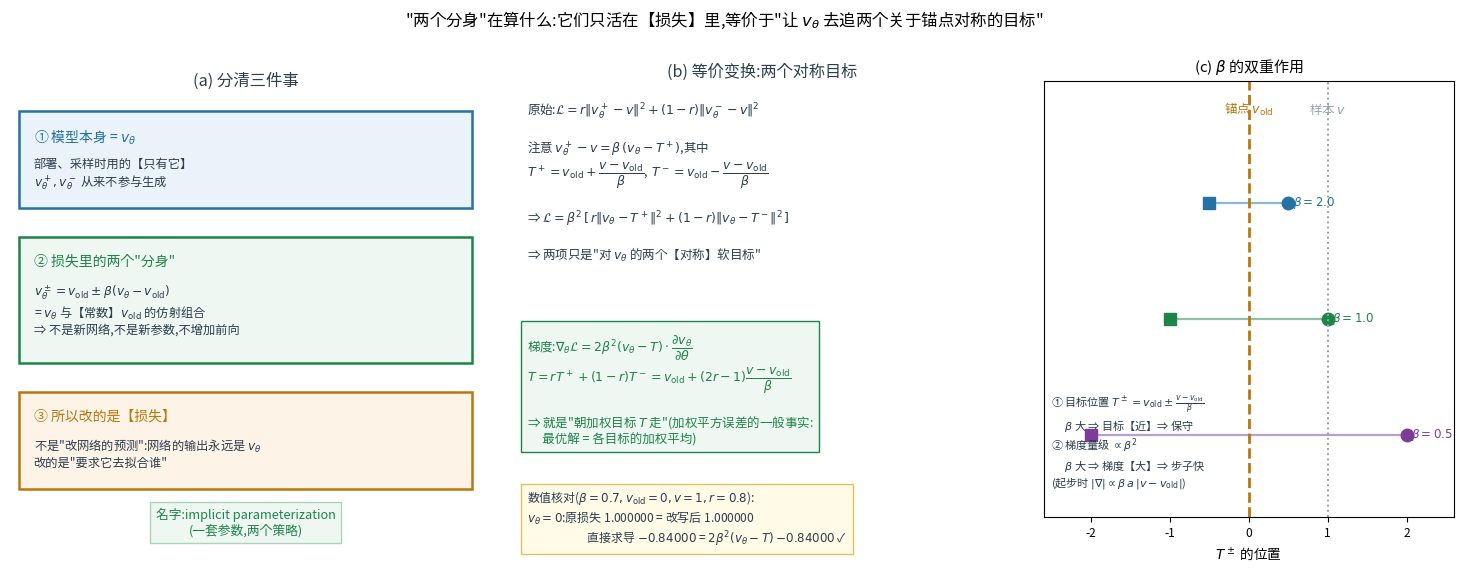

This figure's Python source: (Note: this script raises an exception after producing the figure.)
r""""两个分身"到底在算什么?—— 改的是损失,不是网络的预测,也没有新网络。

  部署/采样时用的:只有 v_θ(它就是模型)
  损失里出现的:  v⁺_θ = v_old + β(v_θ − v_old)     ← 只是 v_θ 与常数 v_old 的仿射组合
                v⁻_θ = v_old − β(v_θ − v_old)

  把 L 改写(完全等价,已数值验证):
      L = β²·[ r‖v_θ − T⁺‖² + (1−r)‖v_θ − T⁻‖² ]
      T⁺ = v_old + (v−v_old)/β ,  T⁻ = v_old − (v−v_old)/β     ← 关于锚点【对称】
  ⇒ 两项不过是"对 v_θ 的两个对称软目标"
  ⇒ 梯度 = 朝加权目标走:∇_θL = 2β²(v_θ − T)·∂v_θ/∂θ
      T = rT⁺ + (1−r)T⁻ = v_old + (2r−1)(v−v_old)/β
  ⇒ 没有任何额外机制
"""
import matplotlib
matplotlib.use("Agg")
from matplotlib import font_manager
for _f in ["/System/Library/Fonts/Supplemental/Arial Unicode.ttf",
           "/System/Library/Fonts/STHeiti Medium.ttc"]:
    try:
        font_manager.fontManager.addfont(_f)
        matplotlib.rcParams["font.family"] = font_manager.FontProperties(fname=_f).get_name()
        break
    except Exception:
        continue
matplotlib.rcParams["axes.unicode_minus"] = False
import matplotlib.pyplot as plt
import numpy as np
from matplotlib.patches import FancyArrowPatch

RED, BLUE, GREEN, DARK, GREY, ORANGE, PURPLE = ("#c0392b", "#2471a3", "#1e8449",
                                                "#2c3e50", "#95a5a6", "#b9770e", "#7d3c98")
RF = "/Users/kevin/code/lingbot-va/.claude/scratch/rf/"

fig = plt.figure(figsize=(15.2, 5.9), dpi=150)

# ---------------- (a) 三件事分清
ax = fig.add_axes([0.03, 0.08, 0.31, 0.82]); ax.axis("off")
ax.text(0.5, 1.00, "(a) 分清三件事", ha="center", va="top", fontsize=11.8, color=DARK)
ax.add_patch(plt.Rectangle((0.02, 0.72), 0.96, 0.20, fc="#eaf2fa", ec=BLUE, lw=1.8))
ax.text(0.05, 0.885, "① 模型本身 = $v_\\theta$", fontsize=10.0, color=BLUE, va="top")
ax.text(0.05, 0.825, "部署、采样时用的【只有它】\n$v^+_\\theta,v^-_\\theta$ 从来不参与生成",
        fontsize=8.8, color=DARK, va="top")
ax.add_patch(plt.Rectangle((0.02, 0.40), 0.96, 0.26, fc="#eef7f1", ec=GREEN, lw=1.8))
ax.text(0.05, 0.625, "② 损失里的两个\"分身\"", fontsize=10.0, color=GREEN, va="top")
ax.text(0.05, 0.565,
        "$v^\\pm_\\theta=v_{\\rm old}\\pm\\beta(v_\\theta-v_{\\rm old})$\n"
        "= $v_\\theta$ 与【常数】$v_{\\rm old}$ 的仿射组合\n"
        "⇒ 不是新网络,不是新参数,不增加前向",
        fontsize=8.8, color=DARK, va="top")
ax.add_patch(plt.Rectangle((0.02, 0.14), 0.96, 0.20, fc="#fdf3e7", ec=ORANGE, lw=1.8))
ax.text(0.05, 0.305, "③ 所以改的是【损失】", fontsize=10.0, color=ORANGE, va="top")
ax.text(0.05, 0.245, "不是\"改网络的预测\":网络的输出永远是 $v_\\theta$\n改的是\"要求它去拟合谁\"",
        fontsize=8.8, color=DARK, va="top")
ax.text(0.5, 0.07, "名字:implicit parameterization\n(一套参数,两个策略)", fontsize=9.2,
        color=GREEN, ha="center", va="center", bbox=dict(fc="#eef7f1", ec="#a9d5bb"))
ax.set_xlim(0, 1); ax.set_ylim(0.02, 1.02)

# ---------------- (b) 等价变换
ax2 = fig.add_axes([0.37, 0.08, 0.31, 0.82]); ax2.axis("off")
ax2.text(0.5, 1.00, "(b) 等价变换:两个对称目标", ha="center", va="top", fontsize=11.6, color=DARK)
ax2.text(0.0, 0.92,
         "原始:$\\mathcal{L}=r\\|v^+_\\theta-v\\|^2+(1-r)\\|v^-_\\theta-v\\|^2$\n\n"
         "注意 $v^+_\\theta-v=\\beta\\,(v_\\theta-T^+)$,其中\n"
         "$T^+=v_{\\rm old}+\\dfrac{v-v_{\\rm old}}{\\beta}$," 
         "$\\ T^-=v_{\\rm old}-\\dfrac{v-v_{\\rm old}}{\\beta}$\n\n"
         "⇒ $\\mathcal{L}=\\beta^2\\,[\\,r\\|v_\\theta-T^+\\|^2+(1-r)\\|v_\\theta-T^-\\|^2\\,]$\n\n"
         "⇒ 两项只是\"对 $v_\\theta$ 的两个【对称】软目标\"",
         fontsize=9.0, color=DARK, va="top")
ax2.text(0.0, 0.44,
         "梯度:$\\nabla_\\theta\\mathcal{L}=2\\beta^2(v_\\theta-T)\\cdot\\dfrac{\\partial v_\\theta}{\\partial\\theta}$\n"
         "$T=rT^++(1-r)T^-=v_{\\rm old}+(2r-1)\\dfrac{v-v_{\\rm old}}{\\beta}$\n\n"
         "⇒ 就是\"朝加权目标 $T$ 走\"(加权平方误差的一般事实:\n"
         "　 最优解 = 各目标的加权平均)",
         fontsize=9.0, color=GREEN, va="top", bbox=dict(fc="#eef7f1", ec=GREEN))
ax2.text(0.0, 0.12,
         "数值核对($\\beta=0.7,v_{\\rm old}=0,v=1,r=0.8$):\n"
         "$v_\\theta=0$:原损失 1.000000 = 改写后 1.000000\n"
         "　　　　　直接求导 $-0.84000$ = $2\\beta^2(v_\\theta-T)$ $-0.84000$ ✓",
         fontsize=8.6, color=DARK, va="top", bbox=dict(fc="#fffbe6", ec="#e0c060"))

# ---------------- (c) 几何 + β 的两个作用
ax3 = fig.add_axes([0.71, 0.13, 0.27, 0.74])
vold_, v_ = 0.0, 1.0
for beta, dy, col in [(1.0, 0.0, GREEN), (0.5, -0.35, PURPLE), (2.0, 0.35, BLUE)]:
    Tp = vold_ + (v_ - vold_) / beta
    Tm = vold_ - (v_ - vold_) / beta
    ax3.plot([Tm, Tp], [dy, dy], color=col, lw=1.6, alpha=0.5)
    ax3.plot([Tp], [dy], "o", ms=9, color=col)
    ax3.plot([Tm], [dy], "s", ms=9, color=col)
    ax3.text(Tp + 0.06, dy, f"$\\beta={beta}$", fontsize=8.6, color=col, va="center")
ax3.axvline(vold_, color=ORANGE, ls="--", lw=2.0)
ax3.text(vold_, 0.62, "锚点 $v_{\\rm old}$", fontsize=9.0, color=ORANGE, ha="center")
ax3.axvline(v_, color=GREY, ls=":", lw=1.4)
ax3.text(v_, 0.62, "样本 $v$", fontsize=9.0, color=GREY, ha="center")
ax3.set_xlim(-2.6, 2.6); ax3.set_ylim(-0.6, 0.72)
ax3.set_yticks([])
ax3.set_xlabel("$T^\\pm$ 的位置", fontsize=9.8)
ax3.set_title("(c) $\\beta$ 的双重作用", fontsize=10.8)
ax3.text(-2.5, -0.52,
         "① 目标位置 $T^\\pm=v_{\\rm old}\\pm\\frac{v-v_{\\rm old}}{\\beta}$\n"
         "　 $\\beta$ 大 ⇒ 目标【近】⇒ 保守\n"
         "② 梯度量级 $\\propto\\beta^2$\n"
         "　 $\\beta$ 大 ⇒ 梯度【大】⇒ 步子快\n"
         "(起步时 $|\\nabla|\\propto\\beta\\,a\\,|v-v_{\\rm old}|$)",
         fontsize=8.0, color=DARK, va="bottom")
ax3.tick_params(labelsize=8.6)

fig.suptitle("\"两个分身\"在算什么:它们只活在【损失】里,等价于\"让 $v_\\theta$ 去追两个关于锚点对称的目标\"",
             fontsize=11.8, y=0.99)
fig.savefig(RF + "fg_implicit_branches.png", bbox_inches="tight")
print("wrote", RF + "fg_implicit_branches.png")
